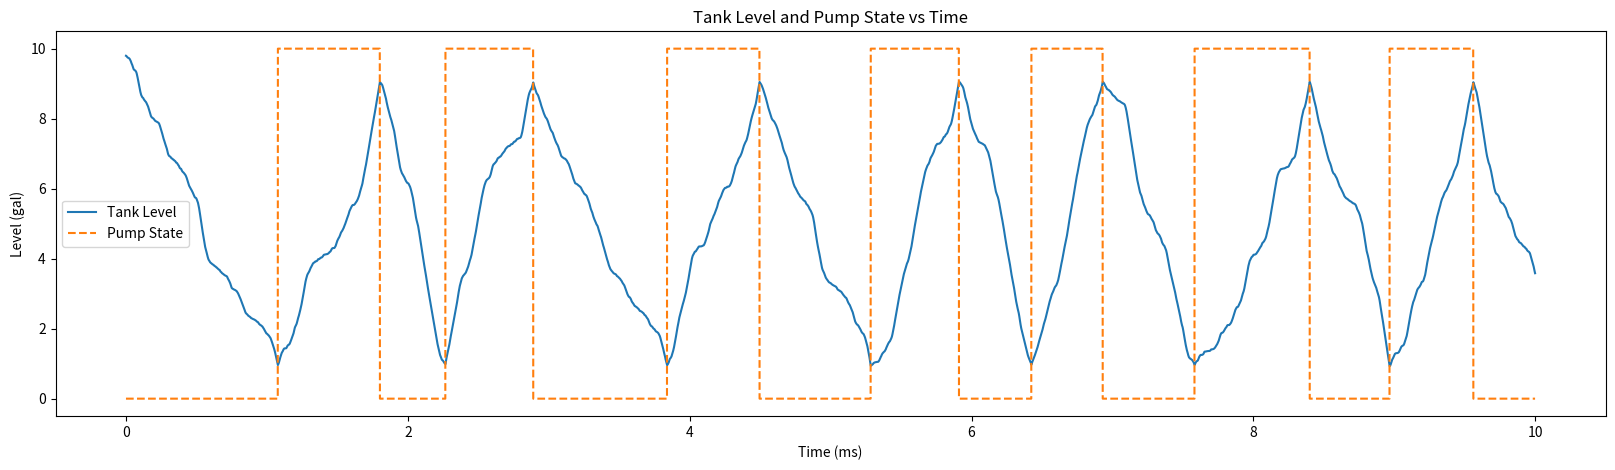

Python code for this plot:

# coding: utf-8

# In[87]:


import random
import math

ON = 1
OFF = 0

def next_mdot1(current_mdot1_state, current_mc_state):
    if current_mc_state == ON:
        return 100
    else:
        return 0
    
def next_mdot2(current_mdot2_state):
#     print("current mdot2: " + str(current_mdot2_state))
    
    next_state = 0
    
    if current_mdot2_state > 95:
        next_state = current_mdot2_state + random.randint(-10, 10)
        if next_state > 100:
            return 100
        else:
            return next_state
        
    elif current_mdot2_state < 5:
        next_state = current_mdot2_state + random.randint(10, 10)
        if next_state < 0:
            return 0
        else:
            return next_state
        
    else:
        return current_mdot2_state + random.randint(-10, 10)
    
def next_L(current_L, current_mdot1, current_mdot2, delta_t):
    
    return current_L + (current_mdot1 - current_mdot2)*(1/3600)*delta_t


# In[88]:


import matplotlib.pyplot as plt

class simple_system:
    OFF = 0
    ON = 1
    
    # initialize indices
    mc_state_idx = 0
    mdot1_idx = 1
    mdot2_idx = 2
    L_idx = 3
    
    # initialize alarm setpoints
    low_lvl_alarm = 1 # gallons
    high_lvl_alarm = 9 #gallons
    MAX_TANK_LEVEL = 10 #gallons
    
    # simulation params
    delta_t = 1 #seconds (i.e., 1 millisecond)
    run_time = 10000 # total data points
    
    # placeholders for initial condition
    mc_state_i = OFF
    m_dot1_i = 0 #gallons/hr
    m_dot2_i = 0 #gallons/hr
    L_i = 9.8 #gallons
    
    def __init__(self, mc_state, m_dot1, m_dot2, L):
        self.mc_state_i = mc_state
        self.m_dot1_i = m_dot1
        self.m_dot2_i = m_dot2
        self.L_i = L
        
    # complete initial condition array
    initial_state = []
    initial_state.append(mc_state_i)
    initial_state.append(m_dot1_i)
    initial_state.append(m_dot2_i)
    initial_state.append(L_i)
        
    # now add to the overall state array
    state = []
    state.append(initial_state)
    
    # create plot data arrays
    time = []
    level = []
    mc = []
    
    # execute simulation
    for i in range(run_time):
#         print("i = " + str(i))
#         print(state[len(state) - 1][mc_state_idx])
#         print(state[len(state) - 1][mdot1_idx])
#         print(state[len(state) - 1][mdot2_idx])
#         print(state[len(state) - 1][L_idx])
        
        if state[len(state) - 1][L_idx] > high_lvl_alarm:
#             print("Reached high level alarm, shutting off pump.")
            state.append([OFF, 
                      next_mdot1(state[len(state) - 1][mdot1_idx], state[len(state) - 1][mc_state_idx]), 
                      next_mdot2(state[len(state) - 1][mdot2_idx]), 
                      next_L(state[len(state) - 1][L_idx], state[len(state) - 1][mdot1_idx], state[len(state) - 1][mdot2_idx], delta_t)])
            
        elif state[len(state) - 1][L_idx] < low_lvl_alarm:
#             print("Reached low level alarm, turning on pump.")
            state.append([ON, 
                      next_mdot1(state[len(state) - 1][mdot1_idx], state[len(state) - 1][mc_state_idx]), 
                      next_mdot2(state[len(state) - 1][mdot2_idx]), 
                      next_L(state[len(state) - 1][L_idx], state[len(state) - 1][mdot1_idx], state[len(state) - 1][mdot2_idx], delta_t)])
        else:
#             print("Level is in band.")
            state.append([state[len(state) - 1][mc_state_idx], 
                      next_mdot1(state[len(state) - 1][mdot1_idx], state[len(state) - 1][mc_state_idx]), 
                      next_mdot2(state[len(state) - 1][mdot2_idx]), 
                      next_L(state[len(state) - 1][L_idx], state[len(state) - 1][mdot1_idx], state[len(state) - 1][mdot2_idx], delta_t)])
        time.append(i/1000)
        level.append(next_L(state[len(state) - 1][L_idx], state[len(state) - 1][mdot1_idx], state[len(state) - 1][mdot2_idx], delta_t))
        mc.append(MAX_TANK_LEVEL * state[len(state) - 1][mc_state_idx])
    
    plt.figure(figsize = (20,5))
    plt.plot(time, level, label="Tank Level")
    plt.plot(time, mc, "--", label="Pump State")
    plt.title("Tank Level and Pump State vs Time")
    plt.xlabel('Time (ms)')
    plt.ylabel('Level (gal)')
    plt.legend()
    plt.show()

